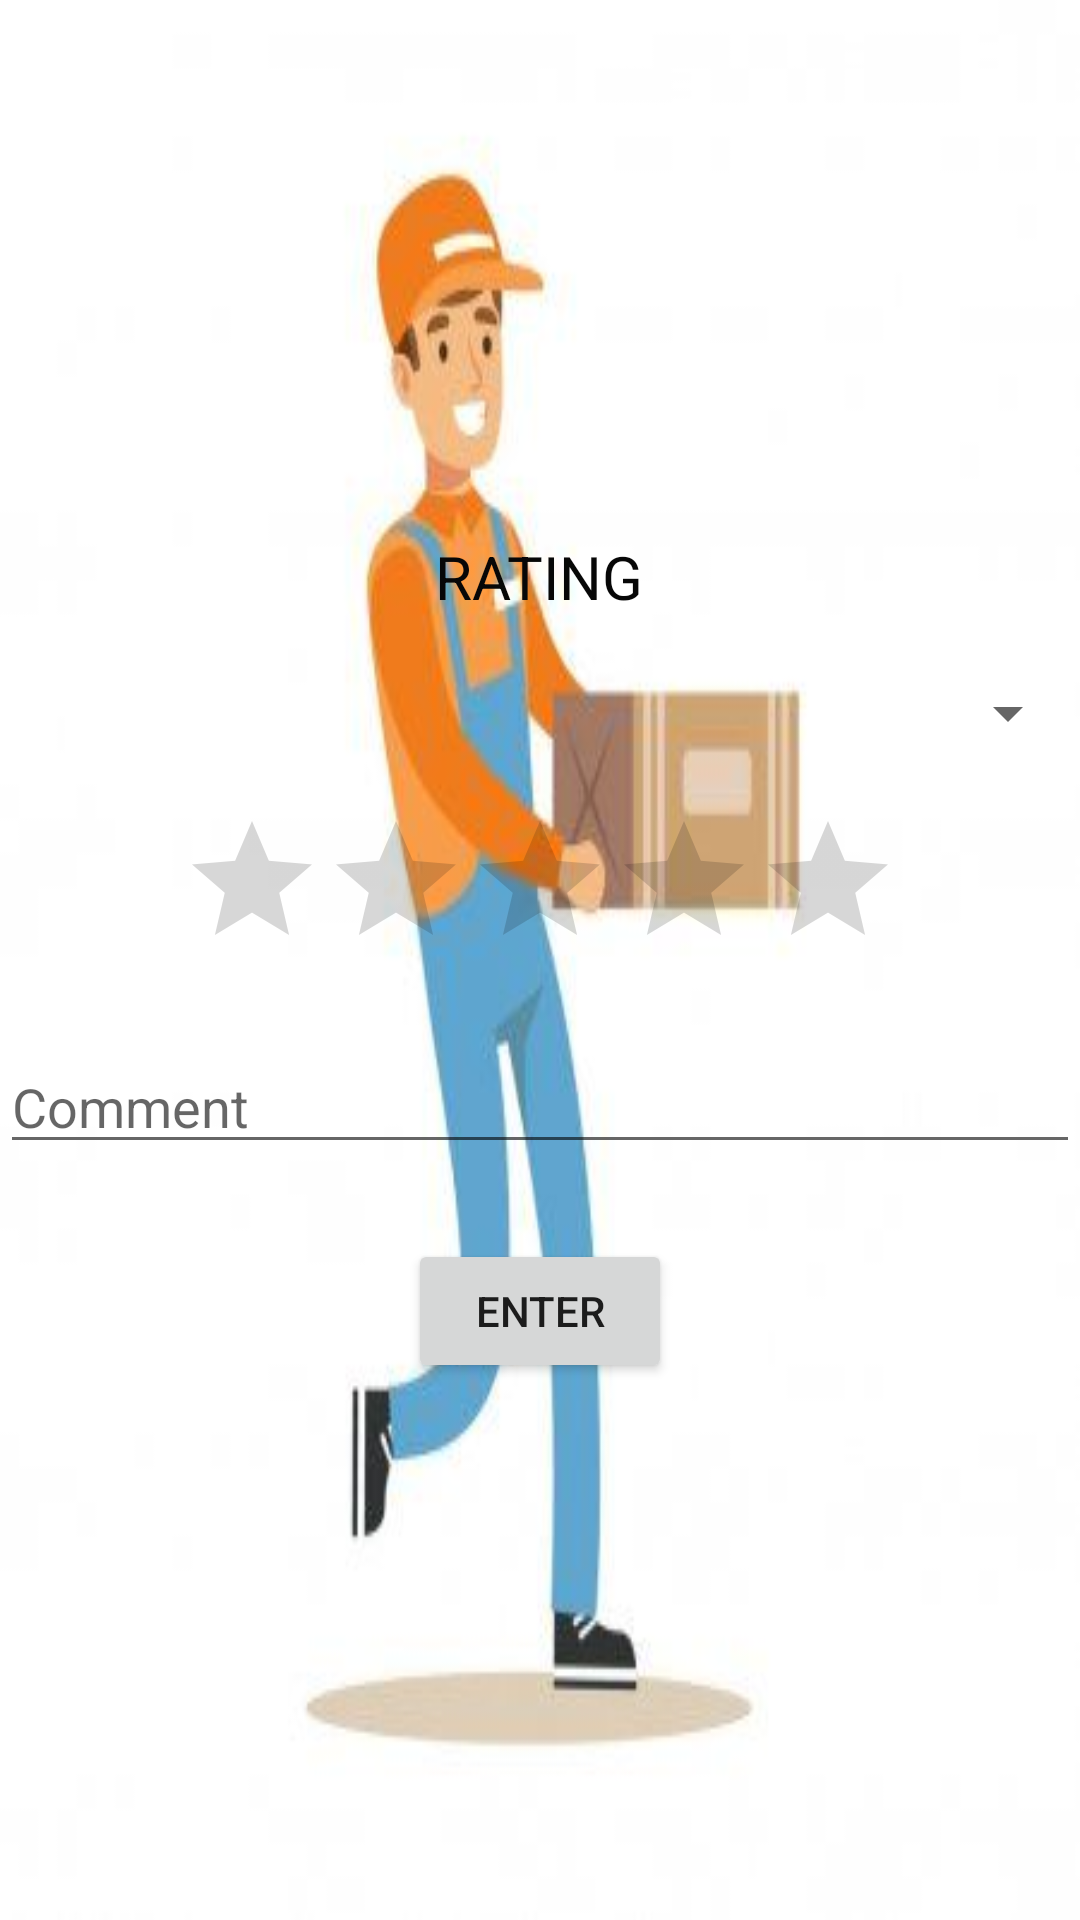

Reconstruct the res/layout file that produces this screen, plus the resources it refers to.
<!-- AndroidManifest.xml: application theme Theme.C_BIN -->
<!-- res/layout/activity_customerrating.xml -->
<?xml version="1.0" encoding="utf-8"?>
<LinearLayout xmlns:android="http://schemas.android.com/apk/res/android"
    xmlns:app="http://schemas.android.com/apk/res-auto"
    xmlns:tools="http://schemas.android.com/tools"
    android:layout_width="match_parent"
    android:layout_height="match_parent"
    android:orientation="vertical"
    android:gravity="center"
    android:background="@drawable/baccargo"
    tools:context=".customerrating">

    <TextView
        android:id="@+id/textView1"
        android:layout_width="wrap_content"
        android:layout_height="wrap_content"
        android:gravity="center"
        android:text="RATING"
        android:textColor="#070707"
        android:textSize="20dp" />



    <Spinner
        android:id="@+id/spinner"
        android:layout_width="match_parent"
        android:layout_height="wrap_content"
        android:layout_marginTop="20dp"/>


    
    
    
    
    
    
    
    
    

    <RatingBar
        android:id="@+id/etrate"
        android:layout_width="wrap_content"
        android:layout_height="wrap_content"
        android:layout_gravity="center"
        android:layout_marginTop="20dp"
        android:saveEnabled="true"
        android:numStars="5"/>

    <EditText
        android:id="@+id/etcomment"
        android:layout_width="match_parent"
        android:layout_height="wrap_content"
        android:ems="10"
        android:layout_marginTop="20dp"
        android:inputType="textPersonName"
        android:hint="Comment" />

    <Button
        android:id="@+id/button"
        android:layout_width="wrap_content"
        android:layout_height="wrap_content"
        android:layout_marginTop="25dp"
        android:gravity="center"
        android:text="ENTER" />


</LinearLayout>
<!-- resources referenced by this layout -->
<resources>
  <!-- drawable baccargo: jpg bitmap (drawable, 9467 bytes) -->
  <style name="Theme.C_BIN" parent="Theme.MaterialComponents.DayNight.DarkActionBar">
          
          <item name="colorPrimary">@color/purple_500</item>
          <item name="colorPrimaryVariant">@color/purple_700</item>
          <item name="colorOnPrimary">@color/white</item>
          
          <item name="colorSecondary">@color/teal_200</item>
          <item name="colorSecondaryVariant">@color/teal_700</item>
          <item name="colorOnSecondary">@color/black</item>
          
          <item name="android:statusBarColor" tools:targetApi="l">?attr/colorPrimaryVariant</item>
          
      </style>
  <!-- not gathered from this repository: default colours our renderer supplied (Android Studio template values) -->
  <color name="purple_500">#FF6200EE</color>
  <color name="purple_700">#FF3700B3</color>
  <color name="teal_200">#FF03DAC5</color>
  <color name="teal_700">#FF018786</color>
  <color name="black">#FF000000</color>
  <color name="white">#FFFFFFFF</color>
</resources>
